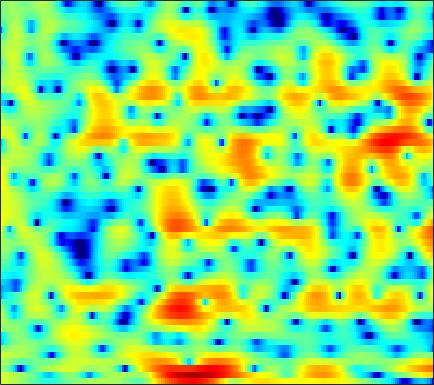

The table this chart was drawn from, first rows:
3.422, 3.3119, 3.1051, 2.8551, 2.6439, 2.3217, 1.9782, 1.6835, 1.3235, 0.93708, 0.50298, 0.16374, -0.26761, -0.70076, -1.0718, -1.5684, -2.092, -2.4562, -2.9083, -3.2867, -3.5972, -3.7534, -3.8351, -3.7134
3.147, 3.115, 3.009, 2.836, 2.674, 2.418, 2.137, 1.906, 1.579, 1.269, 0.9509, 0.7018, 0.3379, -0.08271, -0.4509, -1.049, -1.792, -2.469, -3.552, -4.835, -6.223, -7.122, -7.686, -7.111
0.2641, 0.1838, -0.2548, -1.101, -2.015, -3.722, -6.209, -8.854, -14.09, -17.72, -12.14, -8.785, -5.766, -3.74, -2.617, -1.472, -0.6407, -0.161, 0.3383, 0.73, 1.036, 1.251, 1.549, 1.855
1.874, 1.701, 1.37, 0.9418, 0.55, -0.02153, -0.6126, -1.003, -1.407, -1.632, -1.644, -1.539, -1.312, -1.067, -0.8913, -0.7163, -0.6149, -0.5849, -0.6071, -0.666, -0.7283, -0.7575, -0.7199, -0.5831
2.932, 2.858, 2.754, 2.637, 2.539, 2.39, 2.229, 2.107, 1.938, 1.748, 1.537, 1.364, 1.091, 0.7456, 0.4272, -0.1144, -0.8124, -1.471, -2.583, -4.062, -6.07, -8.078, -11.8, -16.1
0.2918, 0.3936, 0.586, 0.8151, 0.9939, 1.212, 1.388, 1.485, 1.562, 1.564, 1.496, 1.397, 1.198, 0.9235, 0.6718, 0.2646, -0.2328, -0.6617, -1.297, -2.005, -2.746, -3.262, -3.794, -3.98
-7.527, -6.25, -4.486, -2.982, -2.063, -1.097, -0.3935, -0.01669, 0.3121, 0.47, 0.4913, 0.4308, 0.2584, 0.01983, -0.1803, -0.4414, -0.6726, -0.8011, -0.8949, -0.8837, -0.7724, -0.6159, -0.3293, 0.05634
-6.82, -5.513, -3.759, -2.309, -1.459, -0.609, -0.0505, 0.1957, 0.3103, 0.2082, -0.1211, -0.512, -1.222, -2.124, -2.903, -3.972, -4.849, -5.163, -4.926, -4.04, -2.839, -1.893, -0.6852, 0.4037
0.6931, 0.6244, 0.6213, 0.6687, 0.7056, 0.7297, 0.6896, 0.6029, 0.3772, -0.0004029, -0.5808, -1.182, -2.249, -3.755, -5.297, -8.143, -12.49, -16.34, -14.03, -8.967, -5.521, -3.637, -1.705, -0.2211
2.318, 1.841, 1.209, 0.6251, 0.2347, -0.1943, -0.4949, -0.6226, -0.7059, -0.7185, -0.7683, -0.8465, -1.045, -1.37, -1.671, -2.079, -2.398, -2.493, -2.357, -1.966, -1.41, -0.9657, -0.4043, 0.06079
2.547, 1.579, 0.06813, -1.731, -3.24, -5.191, -6.189, -5.773, -4.213, -2.491, -1.017, -0.1396, 0.7487, 1.373, 1.702, 1.98, 2.129, 2.17, 2.146, 2.04, 1.821, 1.569, 1.096, 0.4295
1.059, 0.1323, -1.397, -3.345, -5.181, -7.976, -9.655, -8.527, -5.517, -2.857, -0.7932, 0.4178, 1.64, 2.525, 3, 3.395, 3.567, 3.559, 3.371, 3, 2.458, 1.923, 1.031, -0.1387
-2.735, -2.832, -2.943, -3.06, -3.114, -3.048, -2.771, -2.355, -1.607, -0.6645, 0.2985, 0.9791, 1.781, 2.404, 2.733, 2.943, 2.886, 2.668, 2.139, 1.359, 0.3735, -0.4281, -1.439, -2.172
-8.704, -7.098, -5.605, -4.676, -4.21, -3.705, -3.188, -2.703, -1.878, -0.8642, 0.2439, 1.05, 2.009, 2.768, 3.142, 3.391, 3.289, 2.947, 2.09, 0.6549, -1.588, -4.086, -9.606, -19.93
-9.161, -8.368, -7.805, -7.924, -8.464, -9.88, -11.72, -12.35, -10.4, -7.074, -4.12, -2.337, -0.4527, 0.9399, 1.706, 2.401, 2.723, 2.738, 2.463, 1.856, 0.9722, 0.2248, -0.6467, -0.996
-6.626, -6.791, -7.21, -7.941, -8.757, -10.24, -11.85, -12.37, -11.09, -8.454, -5.836, -4.151, -2.288, -0.8335, 0.05139, 0.9567, 1.603, 1.934, 2.196, 2.299, 2.289, 2.244, 2.185, 2.168
-4.48, -4.653, -4.936, -5.257, -5.497, -5.75, -5.835, -5.735, -5.322, -4.622, -3.72, -2.971, -1.943, -0.9523, -0.2582, 0.5565, 1.232, 1.645, 2.071, 2.366, 2.546, 2.613, 2.617, 2.549
-2.771, -2.899, -3.137, -3.443, -3.691, -4.015, -4.277, -4.399, -4.358, -4.068, -3.501, -2.912, -2.01, -1.032, -0.3176, 0.5546, 1.308, 1.781, 2.276, 2.609, 2.792, 2.835, 2.765, 2.564
-1.387, -1.437, -1.7, -2.202, -2.759, -3.753, -5.039, -6.144, -7.551, -8.081, -7.057, -5.617, -3.539, -1.673, -0.4988, 0.7979, 1.804, 2.377, 2.93, 3.257, 3.37, 3.323, 3.107, 2.712
-0.2101, -0.07642, -0.2175, -0.7272, -1.378, -2.669, -4.593, -6.625, -10.58, -14.35, -10.66, -7.103, -3.635, -1.195, 0.1757, 1.568, 2.542, 3.05, 3.461, 3.605, 3.499, 3.269, 2.781, 2.092
0.7437, 0.8496, 0.764, 0.4696, 0.1469, -0.393, -0.9961, -1.428, -1.848, -1.9, -1.486, -0.9228, -0.01851, 0.8952, 1.501, 2.157, 2.591, 2.769, 2.785, 2.552, 2.073, 1.554, 0.6337, -0.516
1.705, 1.395, 0.9544, 0.5587, 0.3494, 0.2088, 0.2265, 0.3325, 0.572, 0.8668, 1.198, 1.447, 1.775, 2.043, 2.2, 2.293, 2.254, 2.117, 1.785, 1.235, 0.4372, -0.3596, -1.745, -3.542
2.521, 1.268, -0.5964, -2.23, -2.768, -2.203, -0.8655, 0.1491, 1.262, 2.065, 2.574, 2.778, 2.865, 2.782, 2.634, 2.349, 2.023, 1.752, 1.355, 0.8568, 0.1699, -0.5182, -1.742, -3.464
4.103, 2.174, -1.466, -7.006, -9.904, -5.117, -1.102, 0.8045, 2.39, 3.23, 3.499, 3.395, 2.865, 1.97, 1.107, -0.062, -0.9642, -1.238, -1.109, -0.7169, -0.4253, -0.3881, -0.625, -1.189
5.129, 4.38, 3.364, 2.539, 2.174, 2.097, 2.324, 2.545, 2.704, 2.58, 2.079, 1.413, 0.03571, -2.091, -4.395, -9.232, -20.6, -19.72, -9.999, -6.143, -4.081, -3.193, -2.572, -2.389
4.616, 4.431, 4.13, 3.822, 3.6, 3.321, 3.04, 2.789, 2.381, 1.827, 1.082, 0.3626, -0.8176, -2.26, -3.491, -5.116, -6.286, -6.579, -6.223, -5.471, -4.791, -4.432, -4.221, -4.302
3.885, 3.939, 3.914, 3.788, 3.642, 3.377, 3.038, 2.735, 2.261, 1.707, 1.07, 0.5396, -0.2226, -1.001, -1.569, -2.252, -2.82, -3.138, -3.436, -3.647, -3.864, -4.079, -4.495, -5.13
3.481, 3.639, 3.709, 3.633, 3.493, 3.217, 2.853, 2.539, 2.058, 1.523, 0.9511, 0.5111, -0.07373, -0.6251, -0.9925, -1.435, -1.789, -2.009, -2.267, -2.537, -2.861, -3.186, -3.766, -4.568
3.709, 3.818, 3.771, 3.555, 3.304, 2.887, 2.4, 2.002, 1.422, 0.7964, 0.1249, -0.3853, -1.053, -1.651, -1.984, -2.244, -2.257, -2.168, -1.985, -1.827, -1.769, -1.831, -2.08, -2.544
4.65, 4.446, 3.931, 3.208, 2.588, 1.756, 1.016, 0.521, -0.05074, -0.6872, -1.537, -2.37, -3.793, -5.408, -6.407, -6.564, -5.375, -4.147, -2.627, -1.42, -0.5902, -0.1769, 0.09554, 0.09477
5.68, 4.923, 3.474, 1.454, -0.423, -3.108, -4.727, -4.53, -3.448, -2.709, -2.747, -3.422, -5.33, -8.862, -13.32, -14.97, -8.405, -5.182, -2.351, -0.51, 0.7096, 1.322, 1.849, 2.09
5.574, 4.615, 2.847, 0.3286, -2.219, -6.693, -9.77, -7.913, -4.74, -2.837, -1.938, -1.75, -1.927, -2.337, -2.6, -2.555, -2.074, -1.52, -0.7313, -0.06124, 0.47, 0.7696, 1.078, 1.293
4.704, 4.109, 3.167, 2.089, 1.266, 0.3012, -0.2875, -0.4488, -0.3794, -0.1686, -0.01119, 0.04317, -0.008052, -0.2007, -0.3853, -0.6722, -1.022, -1.311, -1.751, -2.245, -2.731, -2.986, -3.083, -2.81
3.549, 3.326, 3.009, 2.709, 2.487, 2.219, 2.004, 1.885, 1.748, 1.627, 1.465, 1.309, 1.014, 0.6177, 0.241, -0.4372, -1.32, -2.182, -3.7, -5.74, -8.55, -11.14, -13.48, -11.21
1.259, 1.349, 1.605, 1.926, 2.152, 2.388, 2.5, 2.517, 2.462, 2.313, 2.107, 1.895, 1.555, 1.14, 0.7355, 0.06397, -0.8462, -1.722, -3.23, -5.25, -7.81, -9.88, -11.49, -10.11
-4.73, -3.601, -1.485, 0.2579, 1.214, 2.043, 2.449, 2.516, 2.384, 2.08, 1.727, 1.489, 1.266, 1.105, 0.9865, 0.7765, 0.4031, -0.00879, -0.7289, -1.637, -2.607, -3.286, -3.91, -4.154
-7.479, -4.657, -1.049, 1.25, 2.299, 3.007, 3.081, 2.757, 1.84, 0.4814, -1.067, -1.877, -1.902, -0.9052, 0.02418, 0.9967, 1.577, 1.72, 1.556, 1.04, 0.1808, -0.6779, -2.049, -3.572
3.099, 3.133, 3.402, 3.688, 3.78, 3.619, 3.004, 2.187, 0.4499, -2.384, -7.323, -13.93, -11.63, -4.952, -2.219, -0.002648, 1.237, 1.692, 1.776, 1.334, 0.3595, -0.7612, -2.956, -6.37
3.868, 3.626, 3.338, 3.052, 2.804, 2.385, 1.801, 1.24, 0.3206, -0.7124, -1.667, -2.107, -2.1, -1.494, -0.8685, -0.08794, 0.4578, 0.6693, 0.6646, 0.3093, -0.3736, -1.084, -2.285, -3.64
2.621, 2.283, 1.883, 1.535, 1.302, 1.024, 0.7834, 0.608, 0.3939, 0.2132, 0.1125, 0.08715, 0.1517, 0.3135, 0.4634, 0.6538, 0.7522, 0.7609, 0.6505, 0.3864, -0.03524, -0.4288, -1.035, -1.673
0.4915, 0.04029, -0.4619, -0.8104, -0.9555, -0.9777, -0.7866, -0.5592, -0.1851, 0.205, 0.5771, 0.8297, 1.11, 1.321, 1.43, 1.513, 1.507, 1.447, 1.291, 1.059, 0.75, 0.474, 0.07006, -0.3766
-2.774, -3.437, -4.374, -5.228, -5.558, -5.207, -4.04, -2.896, -1.41, -0.1464, 0.8161, 1.369, 1.891, 2.194, 2.304, 2.315, 2.23, 2.101, 1.877, 1.612, 1.333, 1.106, 0.7879, 0.4462
-6.872, -6.963, -8.217, -11.82, -18.7, -18.75, -8.486, -4.767, -1.559, 0.5156, 1.875, 2.519, 3.008, 3.149, 3.07, 2.775, 2.344, 1.992, 1.553, 1.183, 0.8932, 0.7132, 0.4698, 0.2285
-6.057, -4.653, -3.804, -3.593, -3.42, -2.54, -0.9691, 0.3886, 1.984, 3.18, 3.926, 4.186, 4.132, 3.644, 2.996, 1.796, 0.2851, -0.8644, -2.039, -2.448, -2.291, -2.091, -2.01, -2.256
0.188, 0.5152, 1.01, 1.518, 1.906, 2.461, 3.056, 3.483, 3.955, 4.238, 4.23, 4.019, 3.381, 2.253, 1.011, -1.365, -5.015, -9.373, -23.05, -14.8, -8.911, -7.076, -6.262, -6.959
1.736, 1.919, 2.221, 2.554, 2.807, 3.1, 3.339, 3.443, 3.475, 3.341, 3.011, 2.607, 1.85, 0.8047, -0.1937, -1.799, -3.689, -5.118, -6.549, -6.942, -6.605, -6.296, -6.241, -6.737
0.9927, 1.327, 1.795, 2.228, 2.499, 2.762, 2.874, 2.86, 2.697, 2.374, 1.921, 1.492, 0.8453, 0.1465, -0.3938, -1.112, -1.768, -2.209, -2.676, -2.976, -3.163, -3.279, -3.45, -3.649
-1.147, -0.2263, 0.8827, 1.755, 2.221, 2.599, 2.689, 2.584, 2.21, 1.607, 0.8295, 0.2049, -0.5812, -1.167, -1.405, -1.485, -1.359, -1.209, -1.008, -0.8525, -0.7673, -0.7664, -0.8344, -0.9844
-3.832, -1.527, 0.593, 1.975, 2.635, 3.095, 3.122, 2.863, 2.132, 0.9311, -0.8102, -2.459, -4.947, -6.608, -6.255, -4.401, -2.488, -1.334, -0.1933, 0.5487, 0.971, 1.111, 1.095, 0.8779
-1.142, 0.1384, 1.559, 2.565, 3.073, 3.396, 3.326, 2.99, 2.141, 0.7492, -1.34, -3.527, -7.64, -11.74, -10.08, -5.791, -2.791, -1.247, 0.1439, 0.9995, 1.414, 1.492, 1.31, 0.8357
0.8007, 1.24, 1.836, 2.353, 2.639, 2.844, 2.796, 2.584, 2.06, 1.28, 0.3083, -0.4669, -1.371, -1.877, -1.876, -1.434, -0.7474, -0.209, 0.362, 0.6965, 0.746, 0.5674, 0.02382, -0.8889
0.238, 0.5608, 1.101, 1.665, 2.014, 2.34, 2.461, 2.416, 2.174, 1.764, 1.25, 0.8429, 0.3716, 0.06705, -0.02695, 0.0359, 0.2403, 0.4296, 0.6684, 0.7581, 0.6255, 0.3239, -0.3998, -1.569
-3.26, -2.22, -0.6636, 0.6829, 1.47, 2.188, 2.553, 2.603, 2.399, 1.913, 1.205, 0.585, -0.2373, -0.8453, -1.027, -0.8451, -0.2864, 0.2099, 0.829, 1.265, 1.419, 1.328, 0.8946, 0.07724
-10.9, -6.036, -2.305, -0.02084, 1.129, 2.111, 2.564, 2.587, 2.212, 1.352, -0.06903, -1.566, -4.313, -7.777, -9.19, -6.868, -3.577, -1.653, 0.1695, 1.369, 2.07, 2.324, 2.349, 2.066
-3.192, -2.315, -0.9663, 0.2318, 0.9361, 1.571, 1.835, 1.79, 1.373, 0.5275, -0.8201, -2.219, -4.696, -7.515, -8.531, -6.733, -3.894, -2.113, -0.3244, 0.8917, 1.668, 1.999, 2.172, 2.091
-1.164, -0.7328, -0.1264, 0.4359, 0.7844, 1.092, 1.203, 1.152, 0.9021, 0.4561, -0.1363, -0.6399, -1.26, -1.674, -1.743, -1.47, -0.876, -0.3461, 0.3383, 0.8889, 1.239, 1.357, 1.325, 1.086
-1.021, -0.4803, 0.1223, 0.5856, 0.8243, 1.003, 1.027, 0.9506, 0.7638, 0.5145, 0.2636, 0.1099, -0.000659, 0.01603, 0.1177, 0.3553, 0.6586, 0.8948, 1.162, 1.323, 1.321, 1.202, 0.86, 0.2978
-0.9191, -0.1572, 0.5901, 1.048, 1.21, 1.218, 1.006, 0.7294, 0.2637, -0.1976, -0.5307, -0.6105, -0.4763, -0.08508, 0.3088, 0.8739, 1.392, 1.706, 1.984, 2.062, 1.923, 1.656, 1.068, 0.1952
